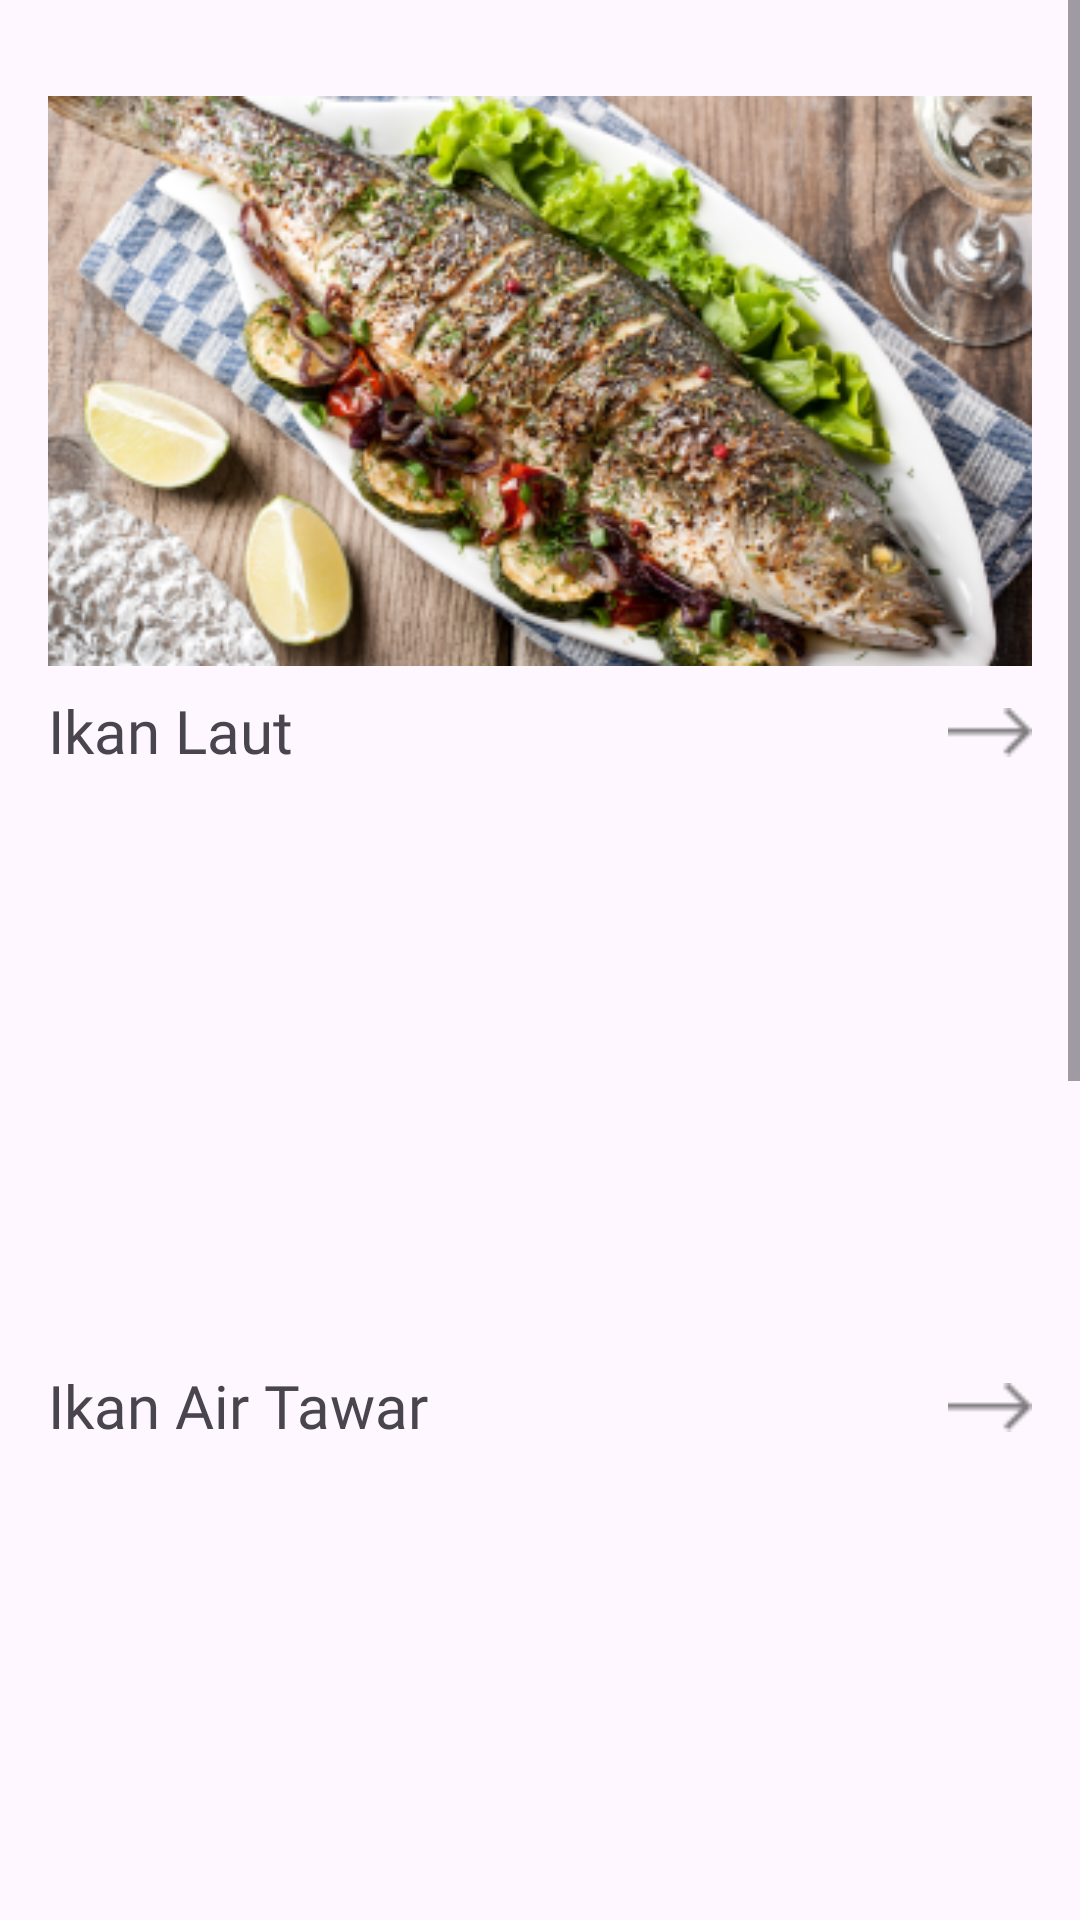

Android layout source for this screen:
<!-- AndroidManifest.xml: application theme Theme.SeaFest -->
<!-- res/layout/fragment_home.xml -->
<?xml version="1.0" encoding="utf-8"?>
<androidx.constraintlayout.widget.ConstraintLayout xmlns:android="http://schemas.android.com/apk/res/android"
    xmlns:app="http://schemas.android.com/apk/res-auto"
    xmlns:tools="http://schemas.android.com/tools"
    android:layout_width="match_parent"
    android:layout_height="wrap_content"
    tools:context=".ui.home.HomeFragment">

    <ScrollView
        android:layout_width="match_parent"
        android:layout_height="match_parent"
        android:paddingBottom="8dp"
        app:layout_constraintBottom_toBottomOf="parent"
        app:layout_constraintEnd_toEndOf="parent"
        app:layout_constraintStart_toStartOf="parent">

        <androidx.constraintlayout.widget.ConstraintLayout
            android:layout_width="match_parent"
            android:layout_height="match_parent"
            android:layout_marginTop="16dp">

            <ImageView
                android:id="@+id/iv_ikan"
                android:layout_width="match_parent"
                android:layout_height="190dp"
                android:layout_margin="16dp"
                android:layout_marginTop="16dp"
                android:background="@drawable/rounded_corner"
                android:contentDescription="Gambar_ikan"
                android:scaleType="centerCrop"
                android:src="@drawable/contoh_gambar_ikan"
                app:layout_constraintEnd_toEndOf="parent"
                app:layout_constraintStart_toStartOf="parent"
                app:layout_constraintTop_toTopOf="parent" />

            <TextView
                android:id="@+id/tv_ikan_laut"
                android:layout_width="wrap_content"
                android:layout_height="wrap_content"
                android:layout_marginTop="8dp"
                android:layout_marginLeft="16dp"
                android:fontFamily="@font/plusjakartasanssemibold"
                android:text="Ikan Laut"
                android:textSize="20sp"
                app:layout_constraintStart_toStartOf="parent"
                app:layout_constraintTop_toBottomOf="@+id/iv_ikan" />

            <ImageView
                android:id="@+id/iv_arrow_sea_Fish"
                android:layout_width="28dp"
                android:layout_height="28dp"
                android:layout_marginTop="8dp"
               android:layout_marginRight="16dp"
                android:src="@drawable/arrow_right"
                app:layout_constraintEnd_toEndOf="parent"
                app:layout_constraintTop_toBottomOf="@id/iv_ikan" />

            <androidx.recyclerview.widget.RecyclerView
                android:id="@+id/rv_ikan_laut"
                android:layout_width="match_parent"
                android:layout_height="190dp"
                android:orientation="horizontal"
                android:alpha="1"
                app:layout_constraintEnd_toEndOf="parent"
                app:layout_constraintStart_toStartOf="parent"
                app:layout_constraintTop_toBottomOf="@+id/tv_ikan_laut"
                tools:listitem="@layout/items_ikan"
                app:layoutManager="androidx.recyclerview.widget.LinearLayoutManager"
                app:layout_constraintBottom_toTopOf="@+id/tv_ikan_air_tawar" />

            <TextView
                android:id="@+id/tv_ikan_air_tawar"
                android:layout_width="wrap_content"
                android:layout_height="wrap_content"
                android:layout_marginTop="8dp"
                android:layout_marginLeft="16dp"
                android:fontFamily="@font/plusjakartasanssemibold"
                android:text="Ikan Air Tawar"
                android:textSize="20sp"
                app:layout_constraintStart_toStartOf="parent"
                app:layout_constraintTop_toBottomOf="@+id/rv_ikan_laut" />

            <ImageView
                android:id="@+id/iv_arrow_fresh_water"
                android:layout_width="28dp"
                android:layout_height="28dp"
                android:layout_marginTop="8dp"
                android:layout_marginRight="16dp"
                android:src="@drawable/arrow_right"
                app:layout_constraintEnd_toEndOf="parent"
                app:layout_constraintTop_toBottomOf="@id/rv_ikan_laut" />

            <androidx.recyclerview.widget.RecyclerView
                android:id="@+id/rv_ikan_air_tawar"
                android:layout_width="match_parent"
                android:layout_height="190dp"
                android:orientation="horizontal"
                android:padding="0dp"
                app:layout_constraintEnd_toEndOf="parent"
                app:layoutManager="androidx.recyclerview.widget.LinearLayoutManager"
                app:layout_constraintStart_toStartOf="parent"

                app:layout_constraintTop_toBottomOf="@+id/tv_ikan_air_tawar"
                tools:listitem="@layout/items_ikan" />

            <TextView
                android:id="@+id/tv_ikan_air_payau"
                android:layout_width="wrap_content"
                android:layout_height="wrap_content"
                android:layout_marginTop="8dp"
                android:layout_marginLeft="16dp"
                android:fontFamily="@font/plusjakartasanssemibold"
                android:text="Ikan Air Payau"
                android:textSize="20sp"
                app:layout_constraintStart_toStartOf="parent"
                app:layout_constraintTop_toBottomOf="@+id/rv_ikan_air_tawar" />

            <ImageView
                android:id="@+id/iv_arrow_brackish_water"
                android:layout_width="28dp"
                android:layout_height="28dp"
                android:layout_marginTop="8dp"
                android:layout_marginRight="16dp"
                android:src="@drawable/arrow_right"
                app:layout_constraintEnd_toEndOf="parent"
                app:layout_constraintTop_toBottomOf="@id/rv_ikan_air_tawar" />

            <androidx.recyclerview.widget.RecyclerView
                android:id="@+id/rv_ikan_air_payau"
                android:layout_width="match_parent"
                android:layout_height="190dp"
                android:orientation="horizontal"
                android:padding="0dp"
                app:layout_constraintEnd_toEndOf="parent"
                app:layout_constraintStart_toStartOf="parent"
                app:layoutManager="androidx.recyclerview.widget.LinearLayoutManager"
                app:layout_constraintTop_toBottomOf="@+id/tv_ikan_air_payau"
                tools:listitem="@layout/items_ikan" />

            <TextView
                android:id="@+id/tv_ikan_neraka"
                android:layout_width="wrap_content"
                android:layout_height="wrap_content"
                android:layout_marginTop="8dp"
                android:layout_marginLeft="16dp"
                android:fontFamily="@font/plusjakartasanssemibold"
                android:text="Ikan Neraka"
                android:textSize="20sp"
                app:layout_constraintStart_toStartOf="parent"
                app:layout_constraintTop_toBottomOf="@+id/rv_ikan_air_payau" />

            <ImageView
                android:layout_width="28dp"
                android:layout_height="28dp"
                android:layout_marginTop="8dp"
                android:layout_marginRight="16dp"
                android:src="@drawable/arrow_right"
                app:layout_constraintEnd_toEndOf="parent"
                app:layout_constraintTop_toBottomOf="@id/rv_ikan_air_payau" />

            <androidx.recyclerview.widget.RecyclerView
                android:id="@+id/rv_ikan_neraka"
                android:layout_width="match_parent"
                android:layout_height="190dp"
                android:orientation="horizontal"
                android:padding="0dp"
                app:layout_constraintEnd_toEndOf="parent"
                app:layout_constraintStart_toStartOf="parent"
                app:layoutManager="androidx.recyclerview.widget.LinearLayoutManager"
                app:layout_constraintTop_toBottomOf="@+id/tv_ikan_neraka"
                tools:listitem="@layout/items_ikan" />

        </androidx.constraintlayout.widget.ConstraintLayout>
    </ScrollView>
</androidx.constraintlayout.widget.ConstraintLayout>
<!-- res/layout/items_ikan.xml (included above) -->
<?xml version="1.0" encoding="utf-8"?>
<androidx.cardview.widget.CardView xmlns:android="http://schemas.android.com/apk/res/android"
    xmlns:app="http://schemas.android.com/apk/res-auto"
    android:id="@+id/cardView"
    android:layout_width="115dp"
    android:layout_height="wrap_content"
    android:background="@drawable/gradient_background_item"
    android:layout_marginLeft="8dp"
    android:layout_marginRight="8dp"
    android:layout_marginTop="8dp"
    app:cardElevation="3dp"
    app:cardCornerRadius="12dp">

    <LinearLayout
        android:layout_width="match_parent"
        android:layout_height="match_parent"
        android:orientation="vertical"
        android:background="@drawable/gradient_background_item">

        

        
        <TextView
            android:id="@+id/tv_nama_ikan"
            android:layout_width="match_parent"
            android:layout_height="wrap_content"
            android:layout_marginStart="8dp"
            android:layout_marginTop="4dp"
            android:fontFamily="@font/plusjakartasansbold"
            android:text="Tuna"
            android:textColor="@color/white"
            android:textSize="18sp" />

        <ImageView
            android:id="@+id/imageViewIkan"
            android:layout_width="match_parent"
            android:layout_marginTop="2dp"
            android:layout_height="100dp"
            android:scaleType="centerCrop"
            android:src="@drawable/contoh_gambar_ikan" />

        
        <TextView
            android:id="@+id/tv_start_from"
            android:layout_width="match_parent"
            android:layout_height="wrap_content"
            android:layout_marginStart="8dp"
            android:layout_marginEnd="6dp"
            android:layout_marginTop="4dp"
            android:fontFamily="@font/plusjakartasansmedium"
            android:textSize="10sp"
            android:textColor="@color/white"
            android:maxLines="2"
            android:text="Harga mulai dari"/>

        <TextView
            android:id="@+id/tv_harga_ikan"
            android:layout_width="wrap_content"
            android:layout_height="wrap_content"
            android:layout_marginStart="8dp"
            android:layout_marginEnd="6dp"
            android:layout_marginBottom="8dp"
            android:layout_marginTop="-4dp"
            android:textSize="14sp"
            android:maxLines="1"
            android:text="Rp100.000"
            android:fontFamily="@font/plusjakartasansbold"
            android:textColor="@color/white"/>
    </LinearLayout>

</androidx.cardview.widget.CardView>
<!-- resources referenced by this layout -->
<resources>
  <color name="white">#FFFFFFFF</color>
  <!-- drawable arrow_right: png bitmap (drawable, 274 bytes) -->
  <!-- drawable contoh_gambar_ikan: png bitmap (drawable, 179560 bytes) -->
  <!-- drawable gradient_background_item (drawable) -->
  <?xml version="1.0" encoding="utf-8"?>
  <shape xmlns:android="http://schemas.android.com/apk/res/android">
      <gradient
          android:angle="60"
          android:startColor="#5f81ce"
          android:endColor="#919BFF"
          android:type="linear" />
      <corners android:radius="8dp" />
  </shape>
  <!-- drawable rounded_corner (drawable) -->
  <?xml version="1.0" encoding="utf-8"?>
  <shape xmlns:android="http://schemas.android.com/apk/res/android">
      <solid android:color="#000000"></solid>
      <corners android:radius="20dp"></corners>
  </shape>
  <style name="Theme.SeaFest" parent="Base.Theme.SeaFest" />
  <style name="Base.Theme.SeaFest" parent="Theme.Material3.DayNight.NoActionBar">
          
          
      </style>
</resources>
